Run: headless pygame with SDL's dummy video driver; simulated clock (each Clock.tick advances the game by its frame time, no real sleeping); random seed 0; keys injected as events and as key.get_pressed() state; no mouse input.
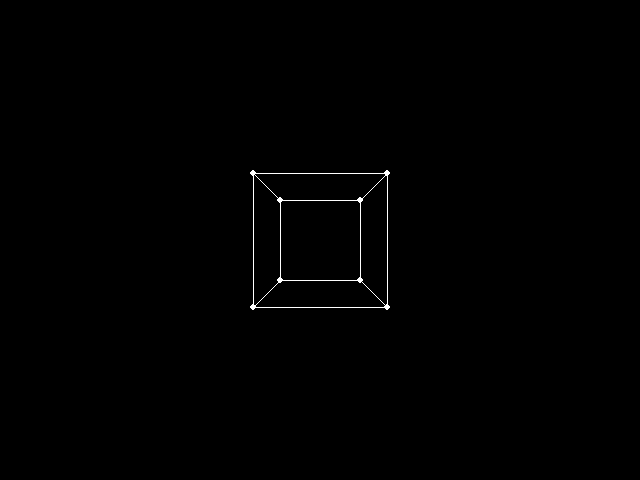
Frame 1 of 4 · flips 1–60 · no input
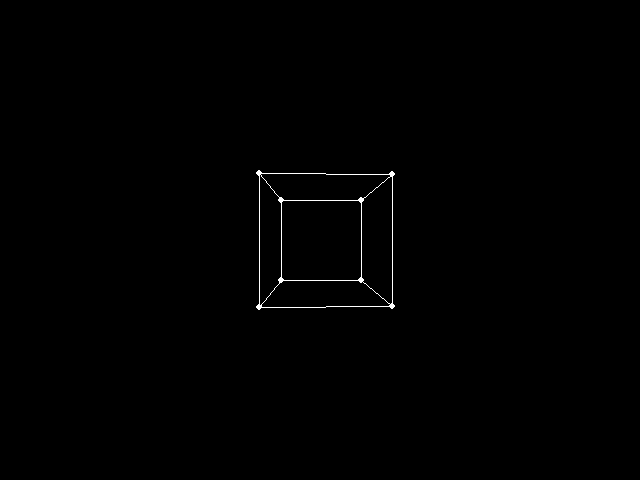
Frame 2 of 4 · flips 61–180 · tapped SPACE, RETURN · held RIGHT (→), D
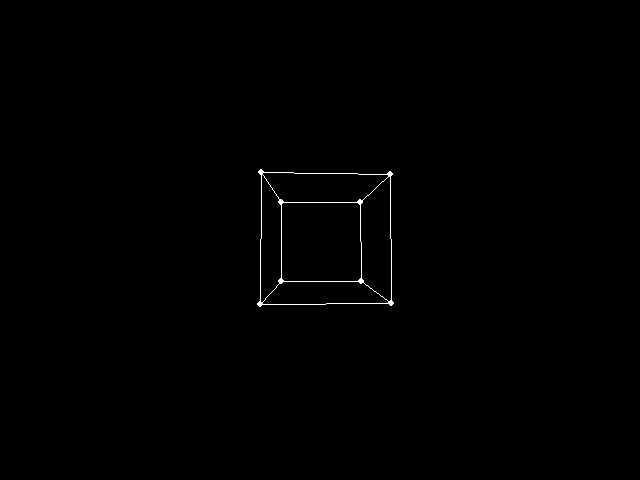
Frame 3 of 4 · flips 181–300 · held DOWN (↓), S
Frame 4 of 4 · flips 301–420 · held LEFT (←), A, UP (↑), W · screen same as frame 1, image omitted

The pygame program that drew these frames:

from math import atan2, hypot, radians, sin, cos
import pygame
pygame.init()

size = width, height = 640, 480
hwidth, hheight = width // 2, height // 2
screen = pygame.display.set_mode(size, pygame.RESIZABLE)
clock = pygame.time.Clock()

pygame.key.set_repeat(100, 20)

rot = pygame.Vector3()
vrot = pygame.Vector3()
coords: list[tuple[int, int]] = [(0, 0) for _ in range(8)]
lines = [(0, 2), (2, 6), (6, 4), (4, 0), (0, 1), (2, 3), (6, 7), (4, 5), (1, 3), (3, 7), (7, 5), (5, 1)]

cubesize = 50
colors = [0xffffff, 0xff0000, 0x00d010, 0x0040ff, 0xffff20, 0x9f50ff]
corners = [pygame.Vector3(x, y, z) for x in (-50, 50) for y in (-50, 50) for z in (-50, 50)]

camera = pygame.Vector3(0, 0, -200)
screendepth = 0

def add_center_offset(point: tuple[int, int]) -> tuple[int, int]:
    return point[0] + hwidth, point[1] + hheight

while True:
    for event in pygame.event.get():
        if event.type == pygame.QUIT:
            pygame.quit()
            print(round(clock.get_fps()))
            quit()
        elif event.type == pygame.KEYDOWN:
            if event.key == pygame.K_UP:
                screendepth += 3
                camera.z += 3
            elif event.key == pygame.K_DOWN:
                screendepth -= 3
                camera.z -= 3
            elif event.key == pygame.K_LEFT:
                camera.x += 3
            elif event.key == pygame.K_RIGHT:
                camera.x -= 3
                
            elif event.key == pygame.K_w:
                for i in corners:
                    i.rotate_ip(2, (1, 0, 0))
            elif event.key == pygame.K_s:
                for i in corners:
                    i.rotate_ip(-2, (1, 0, 0))
            elif event.key == pygame.K_a:
                for i in corners:
                    i.rotate_ip(2, (0, 1, 0))
            elif event.key == pygame.K_d:
                for i in corners:
                    i.rotate_ip(-2, (0, 1, 0))
            elif event.key == pygame.K_y:
                for i in corners:
                    i.rotate_ip(2, (0, 0, 1))
            elif event.key == pygame.K_x:
                for i in corners:
                    i.rotate_ip(-2, (0, 0, 1))
            
            elif event.key == pygame.K_p:
                for i, vector in enumerate(corners):
                    print(f"{i + 1}: {vector.x} | {vector.y} | {vector.z}")
            elif event.key == pygame.K_r:
                vrot.x = vrot.y = vrot.z = rot.x = rot.y = rot.z = 0
                
        elif event.type == pygame.VIDEORESIZE:
            size = width, height = event.size
            hwidth, hheight = width / 2, height / 2
    rot += vrot
    screen.fill(0)
    for idx, i in enumerate(corners):
        if i.z != camera.z:
            screeen_to_camera = screendepth - camera.z
            screenx = round(screeen_to_camera / (i.z - camera.z) * (i.x - camera.x))
            screeny = round(screeen_to_camera / (i.z - camera.z) * (i.y - camera.y))
            if i.z < camera.z:
                screenx *= -1
                screeny *= -1
            pygame.draw.circle(screen, 0xffffff, add_center_offset((screenx, screeny)), 3)
            coords[idx] = (screenx, screeny)

    for l in lines:
        pygame.draw.line(screen, 0xffffff, add_center_offset(coords[l[0]]), add_center_offset(coords[l[1]]))
    pygame.display.update()
    clock.tick(60)
